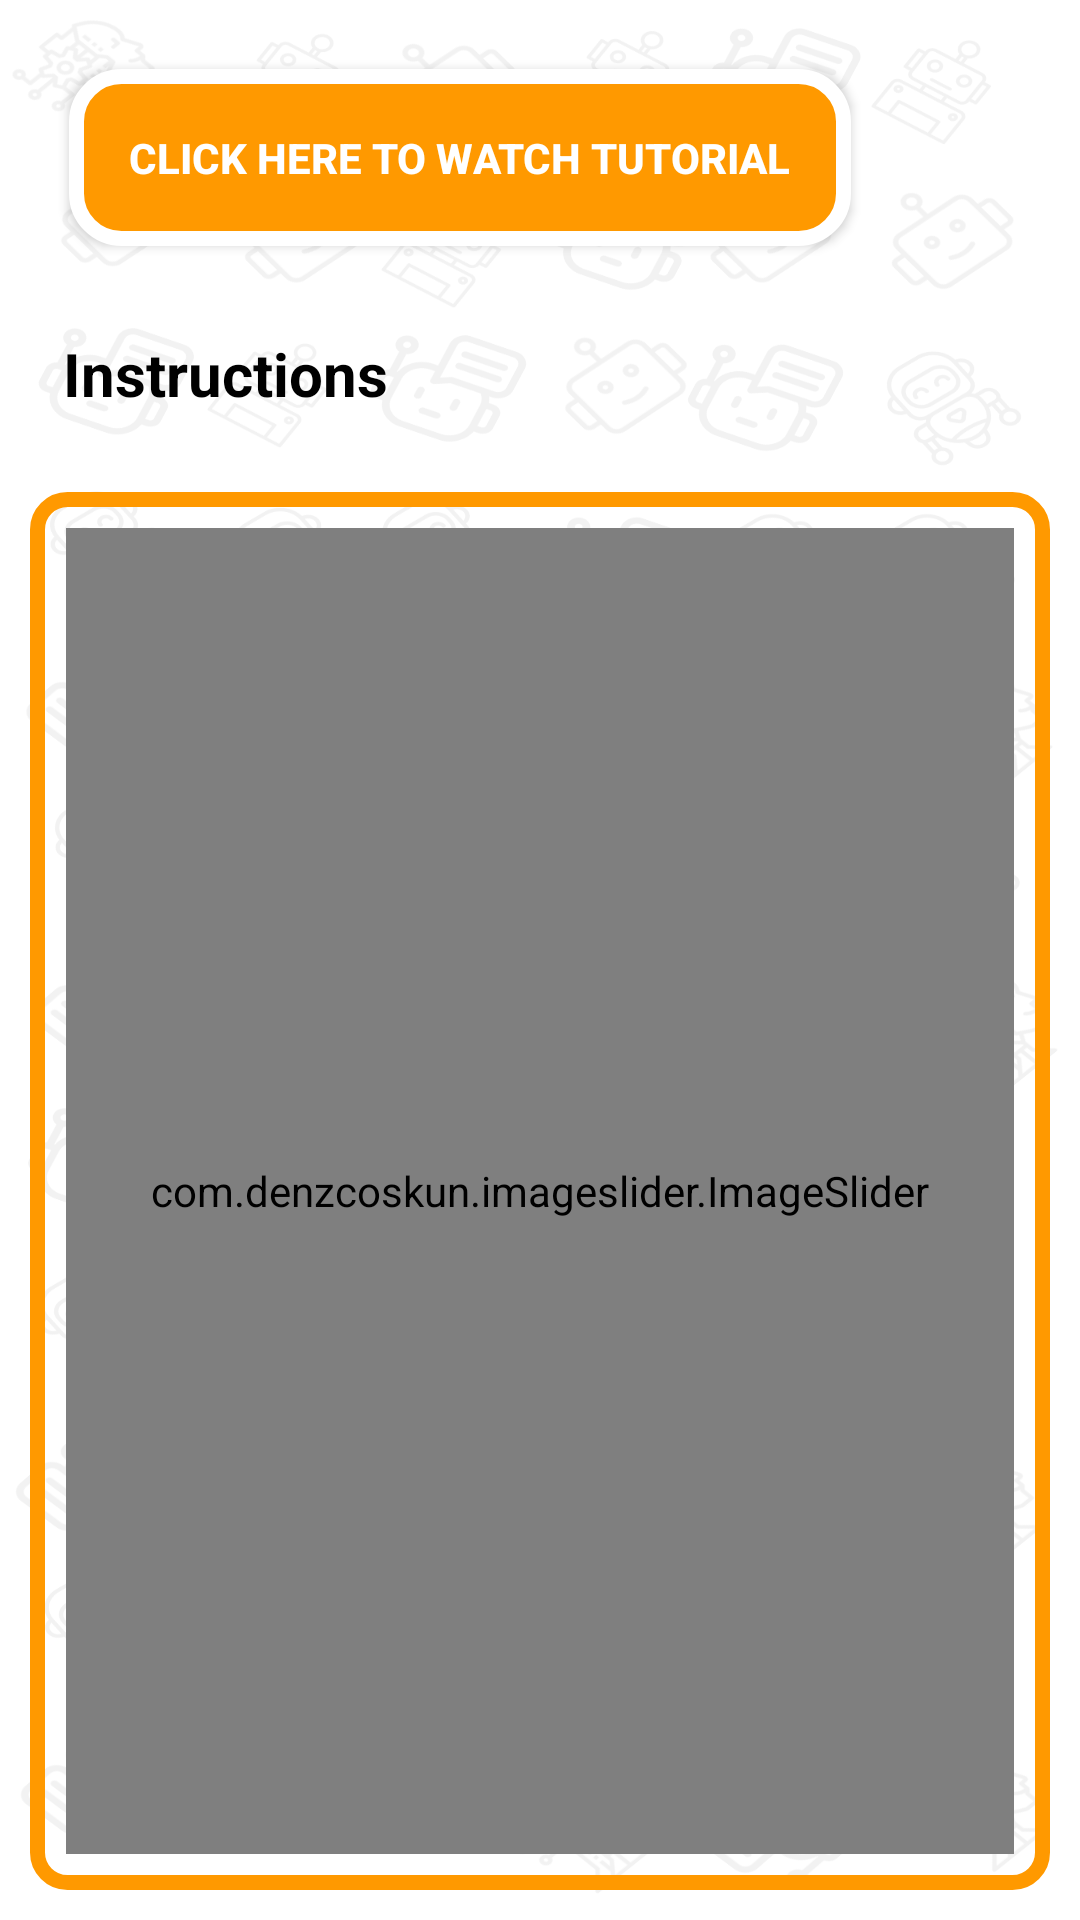

Android layout source for this screen:
<!-- AndroidManifest.xml: application theme Theme.Robostick -->
<!-- res/layout/activity_media_diaplay.xml -->
<LinearLayout xmlns:android="http://schemas.android.com/apk/res/android"
    xmlns:app="http://schemas.android.com/apk/res-auto"
    xmlns:tools="http://schemas.android.com/tools"
    android:layout_width="match_parent"
    android:layout_height="match_parent"
    android:orientation="vertical"
    android:background="@drawable/robostick_bg">

        <Button
            android:id="@+id/videoBtn"
            android:layout_width="wrap_content"
            android:layout_height="wrap_content"
            android:layout_margin="23dp"
            android:background="@drawable/roundvideobtn"
            android:padding="20dp"
            android:text="@string/click_here_to_watch_tutorial"
            android:textAlignment="textStart"
            android:textColor="@color/white"
            android:textSize="@dimen/_20ssp"
            android:textStyle="bold"
            tools:ignore="TextContrastCheck" />

        <TextView
            android:layout_width="wrap_content"
            android:layout_height="wrap_content"
            android:layout_gravity="left"
            android:layout_marginStart="15dp"
            android:layout_marginTop="0dp"
            android:layout_marginBottom="20dp"
            android:padding="6dp"
            android:text="@string/instructions"
            android:textColor="@color/black"
            android:textSize="@dimen/_25ssp"
            android:textStyle="bold"
            tools:ignore="RtlHardcoded" />

        <FrameLayout
            android:layout_width="match_parent"
            android:layout_height="match_parent"
            android:layout_marginLeft="10dp"
            android:layout_marginRight="10dp"
            android:layout_marginBottom="10dp"
            android:background="@drawable/imagesliderborder"
            android:padding="7dp">

                <com.denzcoskun.imageslider.ImageSlider
                    android:id="@+id/image_slider"
                    android:layout_width="match_parent"
                    android:layout_height="match_parent"
                    app:iss_auto_cycle="false"
                    android:layout_margin="5dp"
                    app:iss_delay="1000"
                    app:iss_period="1000"
                    app:iss_text_align="CENTER" />
        </FrameLayout>

</LinearLayout>
<!-- resources referenced by this layout -->
<resources>
  <color name="black">#FF000000</color>
  <color name="white">#FFFFFFFF</color>
  <dimen name="_25ssp">20</dimen>
  <!-- drawable imagesliderborder (drawable) -->
  <?xml version="1.0" encoding="utf-8"?>
  <shape xmlns:android="http://schemas.android.com/apk/res/android">
  <solid android:color="@color/transparent"/>
      <stroke android:color="@color/orange" android:width="5dp"/>
      <corners android:radius="10dp"/>
  </shape>
  <!-- drawable robostick_bg: png bitmap (drawable, 374169 bytes) -->
  <!-- drawable roundvideobtn (drawable) -->
  <?xml version="1.0" encoding="utf-8"?>
  <shape xmlns:android="http://schemas.android.com/apk/res/android">
  <corners android:radius="15dp"/>
      <solid android:color="@color/orange"/>
      <stroke android:color="@color/white" android:width="5dp"/>
  </shape>
  <string name="click_here_to_watch_tutorial">Click here to watch tutorial</string>
  <string name="instructions">Instructions</string>
  <style name="Theme.Robostick" parent="Base.Theme.Robostick" />
  <color name="transparent">#00FFFFFF</color>
  <color name="orange">#FF9900</color>
  <style name="Base.Theme.Robostick" parent="Theme.AppCompat.Light.NoActionBar">
          
          
      </style>
</resources>
